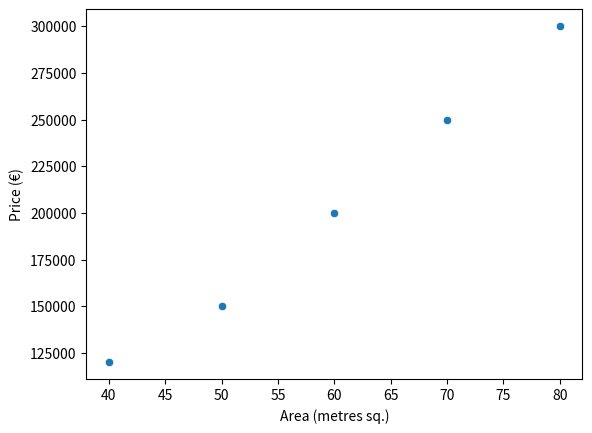

The script that saved this image:

# Import those libraries
import pandas as pd
from scipy.stats import pearsonr
# Plotting
import matplotlib.pyplot as plt
import seaborn as sns

houses = {'area': [40, 50, 60, 70, 80],
          'price': [120000, 150000, 200000,
                    250000, 300000]}
df = pd.DataFrame(houses)



# Convert dataframe into series
list1 = df['area']
list2 = df['price']

# Apply the pearsonr()
corr, _ = pearsonr(list1, list2)
print('Pearsons correlation: %.3f' % corr)

df = pd.DataFrame(houses)
plt.xlabel('Area (metres sq.)')
plt.ylabel('Price (€)')
sns.scatterplot(data=df, x='area', y='price')
plt.show()
